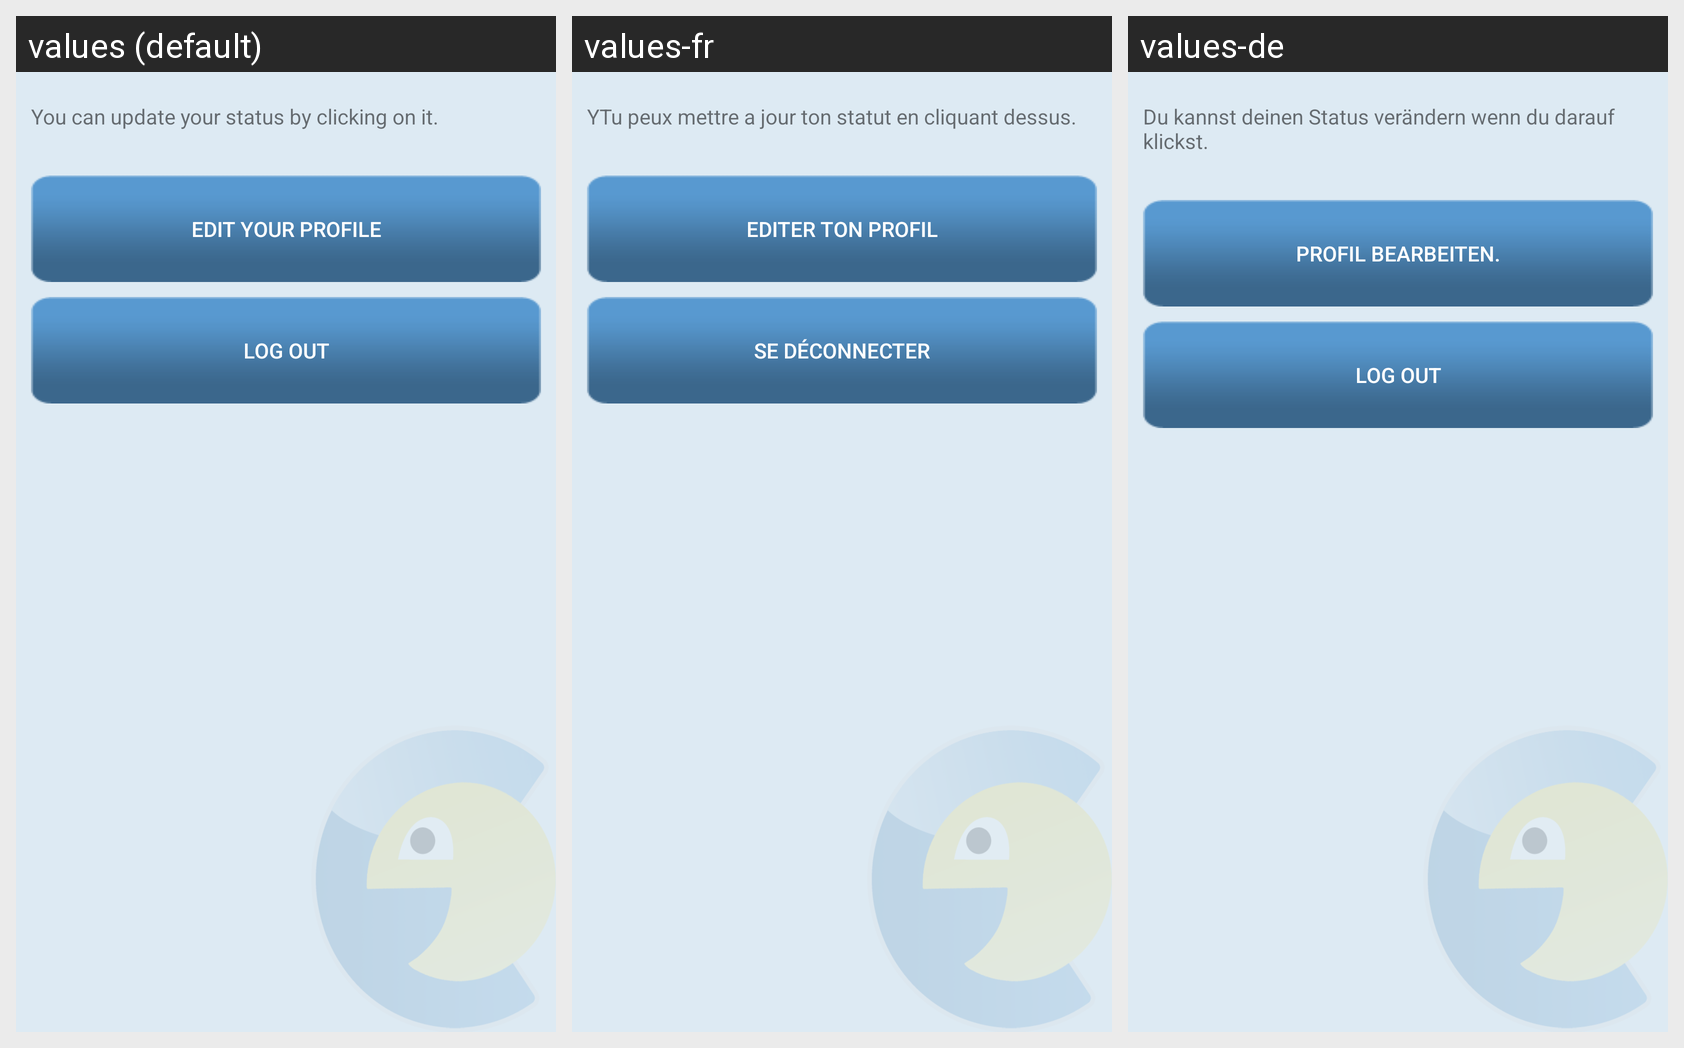

For this localized Android screen grid, give each drawn string resource with its value in every locale shown.
Android screen res/layout/fragment_profile.xml rendered under 3 locales, left to right: values (default), values-fr, values-de. Device: Nexus 5 (rendered at 1080×1920; each locale shown at half size, 540×960, under a caption strip naming it); theme AppTheme.
Strings drawn on this screen, with the default value and each locale's value (text and hints the layout hard-codes, and strings that could not be matched under every locale, appear in the picture but are not listed):

advice_status
  values: You can update your status by clicking on it.
  values-fr: YTu peux mettre a jour ton statut en cliquant dessus.
  values-de: Du kannst deinen Status verändern wenn du darauf klickst.

profile_button_text
  values: Edit your profile
  values-fr: Editer ton profil
  values-de: Profil bearbeiten.

logout
  values: Log out
  values-fr: Se déconnecter
  values-de: Log out
